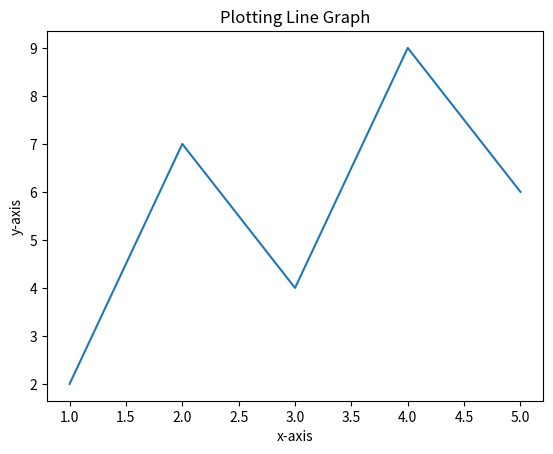

The matplotlib source for this figure:
import matplotlib.pyplot as plt

x= [1,2,3,4,5]
y= [2,7,4,9,6]

plt.plot(x,y)
plt.xlabel('x-axis')
plt.ylabel('y-axis')
plt.title("Plotting Line Graph")
plt.show()
